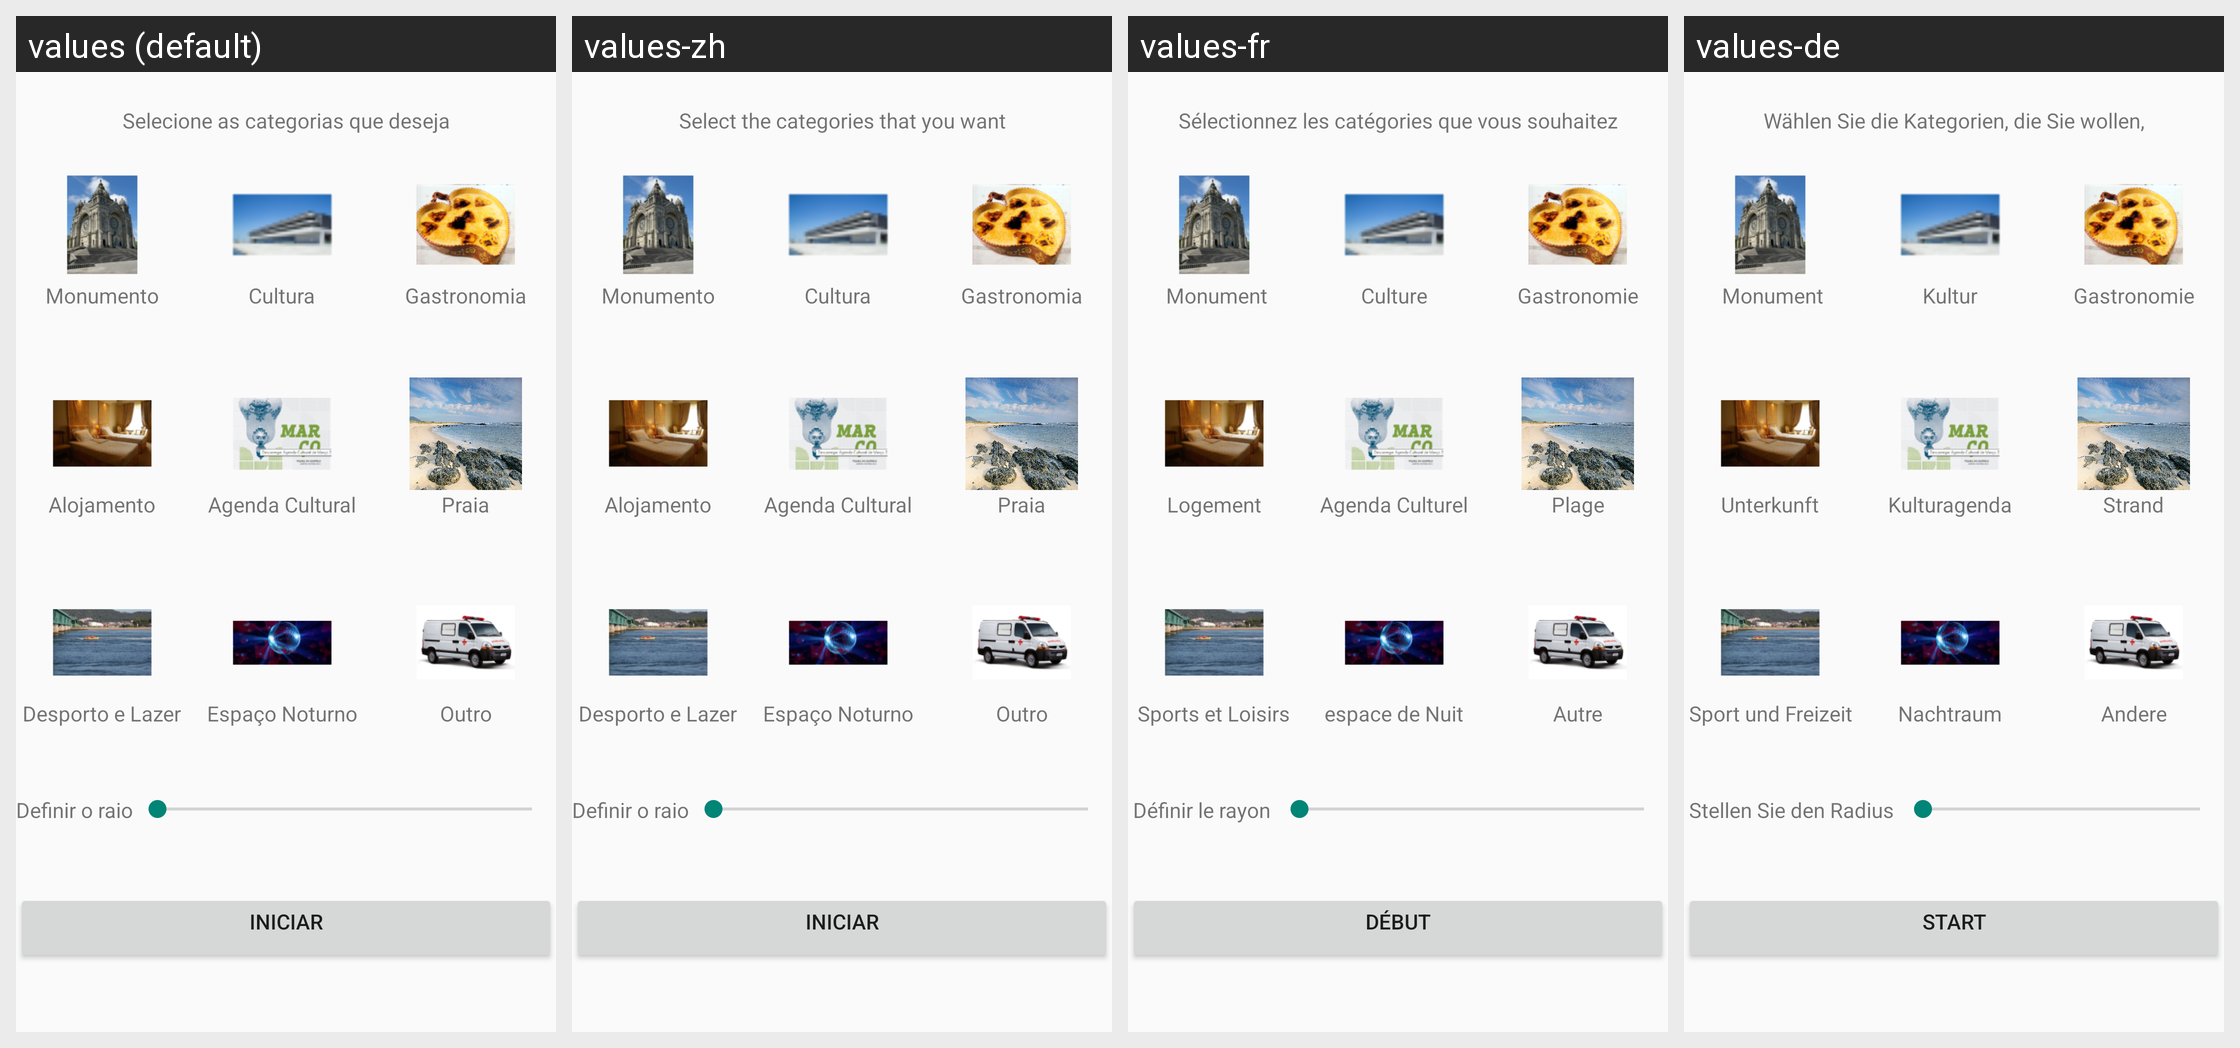

Strings drawn on this Android screen and how each of the app's shown locales translates them:
Android screen res/layout/activity_menu.xml rendered under 4 locales, left to right: values (default), values-zh, values-fr, values-de. Device: Nexus 5 (rendered at 1080×1920; each locale shown at half size, 540×960, under a caption strip naming it); theme AppTheme.
Other locales in the repository, not shown: values-en, values-es.
Strings drawn on this screen, with the default value and each locale's value (text and hints the layout hard-codes, and strings that could not be matched under every locale, appear in the picture but are not listed):

categoria
  values: Selecione as categorias que deseja
  values-zh: Select the categories that you want
  values-fr: Sélectionnez les catégories que vous souhaitez
  values-de: Wählen Sie die Kategorien, die Sie wollen,

categoriaMonumento
  values: Monumento
  values-zh: Monumento
  values-fr:  Monument
  values-de:  Monument

categoriaCultura
  values: Cultura
  values-zh: Cultura
  values-fr:  Culture 
  values-de:  Kultur 

categoriaGastronomia
  values: Gastronomia
  values-zh: Gastronomia
  values-fr:  Gastronomie 
  values-de:  Gastronomie 

categoriaAlojamento
  values: Alojamento
  values-zh: Alojamento
  values-fr:  Logement 
  values-de:  Unterkunft 

categoriaAgenda
  values: Agenda Cultural
  values-zh: Agenda Cultural
  values-fr:  Agenda Culturel 
  values-de:  Kulturagenda 

categoriaPraia
  values: Praia
  values-zh: Praia
  values-fr:  Plage 
  values-de:  Strand 

categoriaDesporto
  values: Desporto e Lazer
  values-zh: Desporto e Lazer
  values-fr:  Sports et Loisirs 
  values-de:  Sport und Freizeit 

categoriaEspaco
  values: Espaço Noturno
  values-zh: Espaço Noturno
  values-fr:  espace de Nuit 
  values-de:  Nachtraum 

categoriaOutro
  values: Outro
  values-zh: Outro
  values-fr:  Autre 
  values-de:  Andere 

defineRaio
  values: Definir o raio
  values-zh: Definir o raio
  values-fr:  Définir le rayon 
  values-de:  Stellen Sie den Radius 

inicio
  values: Iniciar
  values-zh: Iniciar
  values-fr:  Début 
  values-de:  Start
